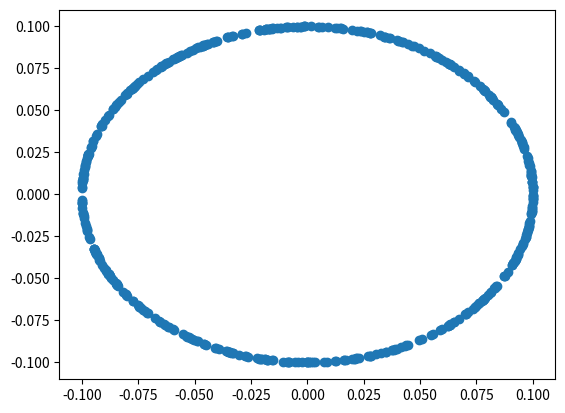

Reproduce this figure in Python.
import math
import random

import matplotlib.pyplot as plt
import numpy as np

"""
[redacted]
    Email : [email redacted] or [email redacted]
[redacted]
[redacted]
[redacted]
"""



def draw_circle(n_points=500):
    xs, ys = [], []
    for i in range(0, n_points):
        p = random.random() * 2 * math.pi
        r = 1 * math.sqrt(0.01)
        x = math.cos(p) * r
        y = math.sin(p) * r
        xs.append(x)
        ys.append(y)
    plt.plot(xs, ys, 'o')
    plt.show()


draw_circle()
